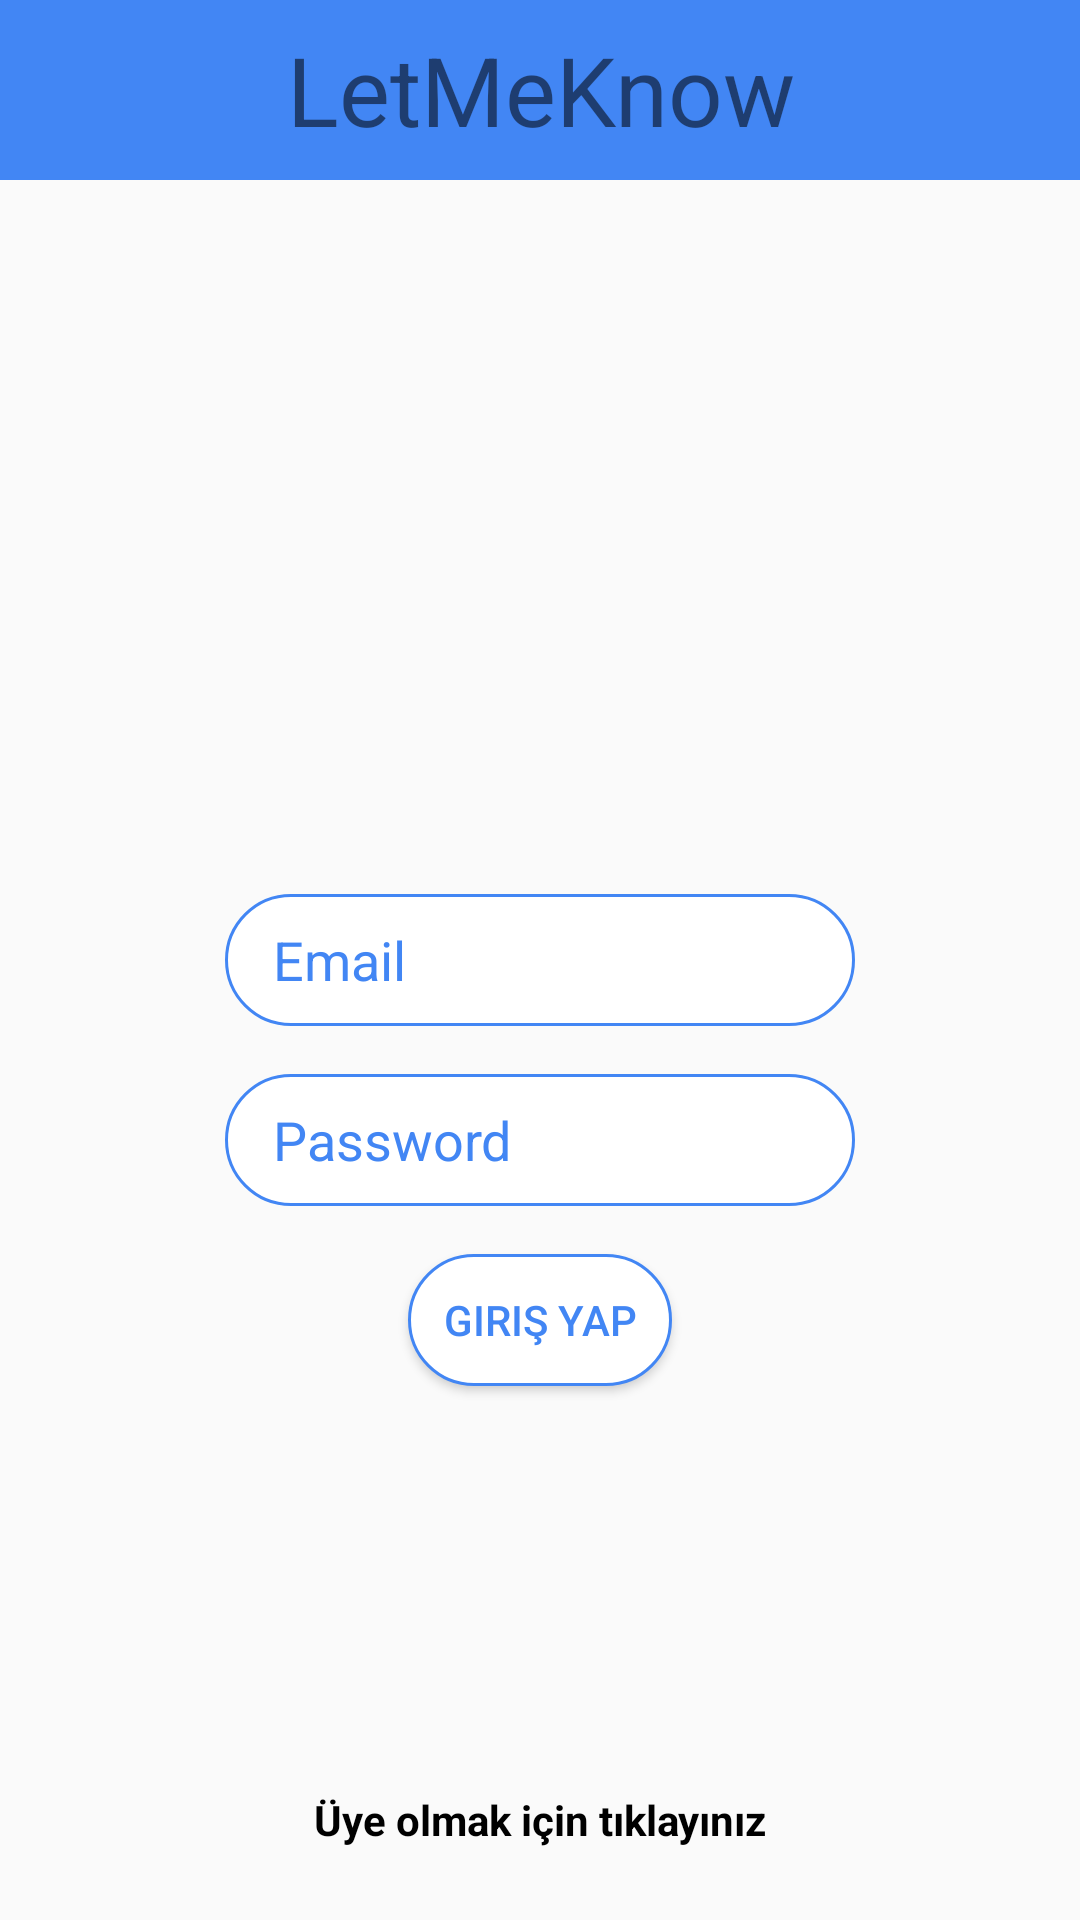

The Android layout XML behind this screen, and the referenced resources:
<!-- AndroidManifest.xml: application theme AppTheme -->
<!-- res/layout/activity_login2.xml -->
<?xml version="1.0" encoding="utf-8"?>
<android.support.constraint.ConstraintLayout xmlns:android="http://schemas.android.com/apk/res/android"
                                             xmlns:app="http://schemas.android.com/apk/res-auto"
                                             xmlns:tools="http://schemas.android.com/tools"
                                             android:id="@+id/frameLayoutLogin"
                                             android:layout_width="match_parent"
                                             android:layout_height="match_parent"
                                             tools:context=".fragment.LoginActivity">

    <TextView
            android:layout_width="match_parent"
            android:layout_height="60dp"
            android:background="@color/floatingButtonColor"
            android:text="@string/app_name"
            android:gravity="center"
            android:textSize="32sp"
            app:fontFamily="@font/lobster_new"
            android:orientation="vertical" app:layout_constraintTop_toTopOf="parent"
            app:layout_constraintStart_toStartOf="parent" app:layout_constraintEnd_toEndOf="parent"/>

    <EditText
            android:id="@+id/email_text"
            android:layout_width="wrap_content"
            android:layout_height="44dp"
            android:layout_marginStart="8dp"
            android:layout_marginLeft="8dp"
            android:layout_marginEnd="8dp"
            android:layout_marginRight="8dp"
            android:background="@drawable/button_design"
            android:ems="10"
            android:hint="@string/email"
            android:inputType="textEmailAddress"
            android:paddingLeft="16dp"
            android:paddingRight="16dp"
            android:textColorHint="@color/floatingButtonColor"
            app:layout_constraintBottom_toBottomOf="parent"
            app:layout_constraintEnd_toEndOf="parent"
            app:layout_constraintStart_toStartOf="parent"
            app:layout_constraintTop_toTopOf="parent" />

    <EditText
            android:id="@+id/password_text"
            android:layout_width="wrap_content"
            android:layout_height="44dp"
            android:layout_marginTop="16dp"
            android:background="@drawable/button_design"
            android:ems="10"
            android:hint="@string/password"
            android:inputType="textPassword"
            android:paddingLeft="16dp"
            android:paddingRight="16dp"
            android:textColorHint="@color/floatingButtonColor"
            app:layout_constraintEnd_toEndOf="@+id/email_text"
            app:layout_constraintStart_toStartOf="@+id/email_text"
            app:layout_constraintTop_toBottomOf="@+id/email_text" />

    <Button
            android:id="@+id/signInBtn"
            android:layout_width="wrap_content"
            android:layout_height="44dp"
            android:layout_marginTop="16dp"
            android:background="@drawable/button_design"
            android:text="@string/sign_in"
            android:textColor="@color/floatingButtonColor"
            app:layout_constraintEnd_toEndOf="@+id/password_text"
            app:layout_constraintStart_toStartOf="@+id/password_text"
            app:layout_constraintTop_toBottomOf="@+id/password_text" />

    <TextView
            android:id="@+id/sign_up_t"
            android:layout_width="wrap_content"
            android:layout_height="wrap_content"
            android:layout_marginBottom="24dp"
            android:text="@string/sign_up"
            android:textColor="@color/text_color"
            android:textStyle="bold"
            app:layout_constraintBottom_toBottomOf="parent"
            app:layout_constraintEnd_toEndOf="@+id/signInBtn"
            app:layout_constraintStart_toStartOf="@+id/signInBtn" />
</android.support.constraint.ConstraintLayout>
<!-- resources referenced by this layout -->
<resources>
  <color name="floatingButtonColor">#4286f4</color>
  <color name="text_color">#000</color>
  <!-- drawable button_design (drawable) -->
  <?xml version="1.0" encoding="utf-8"?>
  <shape xmlns:android="http://schemas.android.com/apk/res/android">
  
      <solid android:color="@android:color/white"/>
      <corners android:radius="48dp" />
      <stroke android:color="@color/floatingButtonColor" android:width="1dp"/>
  
  </shape>
  <string name="app_name">LetMeKnow</string>
  <string name="email">Email</string>
  <string name="password">Password</string>
  <string name="sign_in">Giriş Yap</string>
  <string name="sign_up">Üye olmak için tıklayınız</string>
  <style name="AppTheme" parent="Theme.AppCompat.Light.NoActionBar">
          
          <item name="colorPrimary">@color/floatingButtonColor</item>
          <item name="colorPrimaryDark">@color/floatingButtonColor</item>
          <item name="colorAccent">@color/colorAccent</item>
      </style>
  <color name="colorAccent">#D81B60</color>
</resources>
